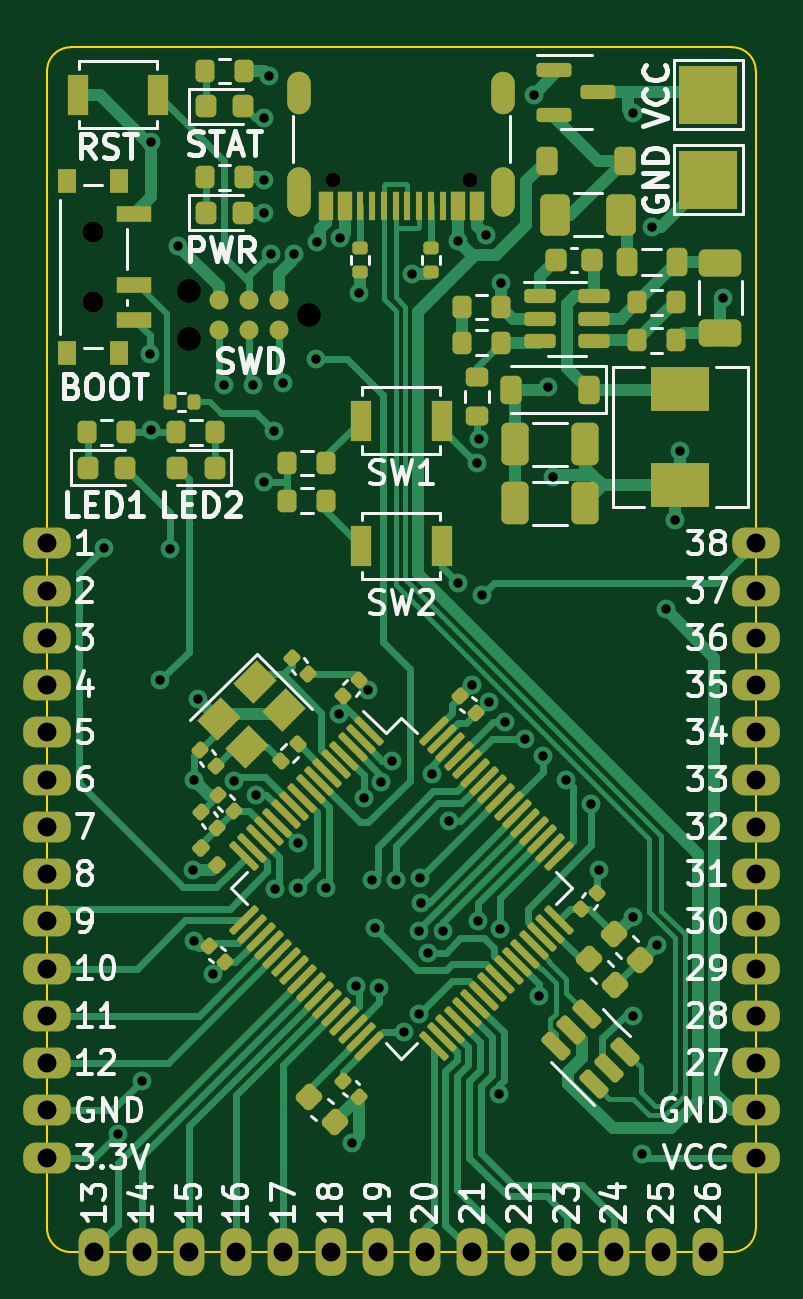
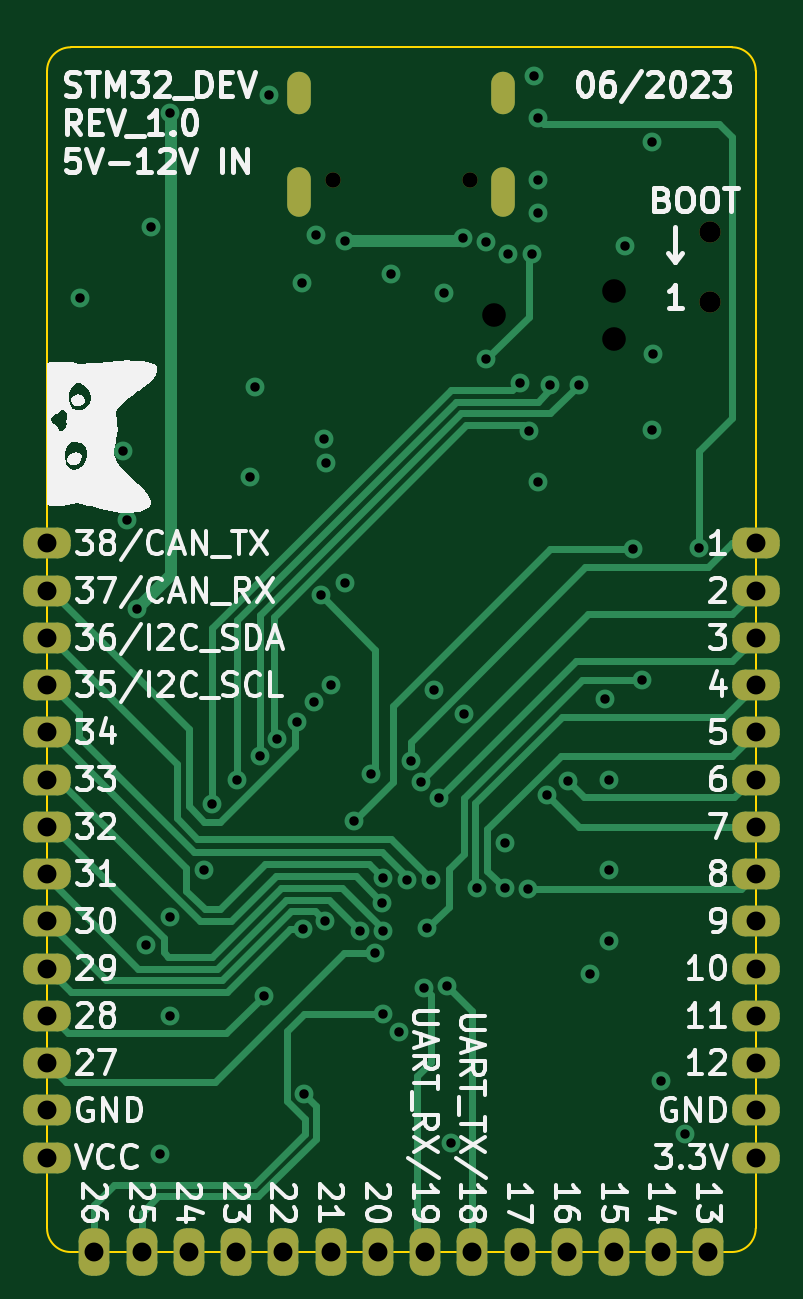
Circuit board: 12 layer files. Board 30.0 x 51.0 mm.
- bottom_copper: STM32_Simple_Rev1.0-B_Cu.gbr (16648 bytes)
- bottom_mask: STM32_Simple_Rev1.0-B_Mask.gbr (3793 bytes)
- paste: STM32_Simple_Rev1.0-B_Paste.gbr (462 bytes)
- bottom_silk: STM32_Simple_Rev1.0-B_Silkscreen.gbr (82990 bytes)
- outline: STM32_Simple_Rev1.0-Edge_Cuts.gbr (1002 bytes)
- top_copper: STM32_Simple_Rev1.0-F_Cu.gbr (49341 bytes)
- top_mask: STM32_Simple_Rev1.0-F_Mask.gbr (13086 bytes)
- paste: STM32_Simple_Rev1.0-F_Paste.gbr (10028 bytes)
- top_silk: STM32_Simple_Rev1.0-F_Silkscreen.gbr (72818 bytes)
- inner_copper: STM32_Simple_Rev1.0-In1_Cu.gbr (110976 bytes)
- inner_copper: STM32_Simple_Rev1.0-In2_Cu.gbr (99602 bytes)
- drill: STM32_Simple_Rev1.0.drl (2836 bytes)

=== bottom_copper: STM32_Simple_Rev1.0-B_Cu.gbr (16648 bytes, source omitted) ===
=== bottom_mask: STM32_Simple_Rev1.0-B_Mask.gbr ===
%TF.GenerationSoftware,KiCad,Pcbnew,7.0.2*%
%TF.CreationDate,2023-06-14T20:26:51+10:00*%
%TF.ProjectId,STM32_Simple_Rev1.0,53544d33-325f-4536-996d-706c655f5265,rev?*%
%TF.SameCoordinates,Original*%
%TF.FileFunction,Soldermask,Bot*%
%TF.FilePolarity,Negative*%
%FSLAX46Y46*%
G04 Gerber Fmt 4.6, Leading zero omitted, Abs format (unit mm)*
G04 Created by KiCad (PCBNEW 7.0.2) date 2023-06-14 20:26:51*
%MOMM*%
%LPD*%
G01*
G04 APERTURE LIST*
G04 Aperture macros list*
%AMRoundRect*
0 Rectangle with rounded corners*
0 $1 Rounding radius*
0 $2 $3 $4 $5 $6 $7 $8 $9 X,Y pos of 4 corners*
0 Add a 4 corners polygon primitive as box body*
4,1,4,$2,$3,$4,$5,$6,$7,$8,$9,$2,$3,0*
0 Add four circle primitives for the rounded corners*
1,1,$1+$1,$2,$3*
1,1,$1+$1,$4,$5*
1,1,$1+$1,$6,$7*
1,1,$1+$1,$8,$9*
0 Add four rect primitives between the rounded corners*
20,1,$1+$1,$2,$3,$4,$5,0*
20,1,$1+$1,$4,$5,$6,$7,0*
20,1,$1+$1,$6,$7,$8,$9,0*
20,1,$1+$1,$8,$9,$2,$3,0*%
G04 Aperture macros list end*
%ADD10RoundRect,0.520000X-0.480000X-0.130000X0.480000X-0.130000X0.480000X0.130000X-0.480000X0.130000X0*%
%ADD11RoundRect,0.520000X0.130000X-0.480000X0.130000X0.480000X-0.130000X0.480000X-0.130000X-0.480000X0*%
%ADD12RoundRect,0.520000X0.480000X0.130000X-0.480000X0.130000X-0.480000X-0.130000X0.480000X-0.130000X0*%
%ADD13C,0.650000*%
%ADD14O,1.000000X2.100000*%
%ADD15O,1.000000X1.800000*%
%ADD16C,0.800000*%
%ADD17C,0.900000*%
G04 APERTURE END LIST*
D10*
%TO.C,J15*%
X185000000Y-108000000D03*
%TD*%
%TO.C,J16*%
X185000000Y-110000000D03*
%TD*%
%TO.C,J14*%
X185000000Y-106000000D03*
%TD*%
%TO.C,J9*%
X185000000Y-96000000D03*
%TD*%
D11*
%TO.C,J30*%
X209000000Y-118000000D03*
%TD*%
D10*
%TO.C,J5*%
X185000000Y-90000000D03*
%TD*%
D12*
%TO.C,J37*%
X215000000Y-106000000D03*
%TD*%
%TO.C,J46*%
X215000000Y-88000000D03*
%TD*%
D11*
%TO.C,J29*%
X207000000Y-118000000D03*
%TD*%
D10*
%TO.C,J6*%
X185000000Y-92000000D03*
%TD*%
D12*
%TO.C,J39*%
X215000000Y-102000000D03*
%TD*%
D11*
%TO.C,J22*%
X193000000Y-118000000D03*
%TD*%
%TO.C,J32*%
X213000000Y-118000000D03*
%TD*%
D13*
%TO.C,J8*%
X202890000Y-72605000D03*
X197110000Y-72605000D03*
D14*
X204320000Y-73125000D03*
D15*
X204320000Y-68925000D03*
D14*
X195680000Y-73125000D03*
D15*
X195680000Y-68925000D03*
%TD*%
D12*
%TO.C,J34*%
X215000000Y-111998624D03*
%TD*%
D10*
%TO.C,J10*%
X185000000Y-98000000D03*
%TD*%
%TO.C,J7*%
X185000000Y-94000000D03*
%TD*%
D12*
%TO.C,J38*%
X215000000Y-104000000D03*
%TD*%
D16*
%TO.C,J3*%
X196080000Y-78315500D03*
X191000000Y-79331500D03*
X191000000Y-77299500D03*
%TD*%
D10*
%TO.C,J11*%
X185000000Y-100000000D03*
%TD*%
D17*
%TO.C,SW1*%
X186940000Y-74800000D03*
X186940000Y-77800000D03*
%TD*%
D12*
%TO.C,J44*%
X215000000Y-92000000D03*
%TD*%
D10*
%TO.C,J4*%
X185000000Y-88000000D03*
%TD*%
D11*
%TO.C,J20*%
X189000000Y-118000000D03*
%TD*%
D12*
%TO.C,J40*%
X215000000Y-100000000D03*
%TD*%
D11*
%TO.C,J27*%
X203000000Y-118000000D03*
%TD*%
D10*
%TO.C,J13*%
X185000000Y-104000000D03*
%TD*%
D12*
%TO.C,J45*%
X215000000Y-90000000D03*
%TD*%
D10*
%TO.C,J17*%
X185000000Y-112000000D03*
%TD*%
D11*
%TO.C,J28*%
X205000000Y-118000000D03*
%TD*%
%TO.C,J26*%
X201000000Y-118000000D03*
%TD*%
D12*
%TO.C,J41*%
X215000000Y-98000000D03*
%TD*%
%TO.C,J35*%
X215000000Y-110000000D03*
%TD*%
D11*
%TO.C,J24*%
X197000000Y-118000000D03*
%TD*%
D12*
%TO.C,J42*%
X215000000Y-96000000D03*
%TD*%
D11*
%TO.C,J31*%
X211000000Y-118000000D03*
%TD*%
D10*
%TO.C,J12*%
X185000000Y-102000000D03*
%TD*%
D12*
%TO.C,J33*%
X215000000Y-114000000D03*
%TD*%
D11*
%TO.C,J23*%
X195000000Y-118000000D03*
%TD*%
D12*
%TO.C,J43*%
X215000000Y-94000000D03*
%TD*%
D11*
%TO.C,J25*%
X199000000Y-118000000D03*
%TD*%
%TO.C,J19*%
X187000000Y-118000000D03*
%TD*%
%TO.C,J21*%
X191000000Y-118000000D03*
%TD*%
D10*
%TO.C,J18*%
X185000000Y-114000000D03*
%TD*%
D12*
%TO.C,J36*%
X215000000Y-108000000D03*
%TD*%
M02*

=== paste: STM32_Simple_Rev1.0-B_Paste.gbr ===
%TF.GenerationSoftware,KiCad,Pcbnew,7.0.2*%
%TF.CreationDate,2023-06-14T20:26:51+10:00*%
%TF.ProjectId,STM32_Simple_Rev1.0,53544d33-325f-4536-996d-706c655f5265,rev?*%
%TF.SameCoordinates,Original*%
%TF.FileFunction,Paste,Bot*%
%TF.FilePolarity,Positive*%
%FSLAX46Y46*%
G04 Gerber Fmt 4.6, Leading zero omitted, Abs format (unit mm)*
G04 Created by KiCad (PCBNEW 7.0.2) date 2023-06-14 20:26:51*
%MOMM*%
%LPD*%
G01*
G04 APERTURE LIST*
G04 APERTURE END LIST*
M02*

=== bottom_silk: STM32_Simple_Rev1.0-B_Silkscreen.gbr (82990 bytes, source omitted) ===
=== outline: STM32_Simple_Rev1.0-Edge_Cuts.gbr ===
%TF.GenerationSoftware,KiCad,Pcbnew,7.0.2*%
%TF.CreationDate,2023-06-14T20:26:51+10:00*%
%TF.ProjectId,STM32_Simple_Rev1.0,53544d33-325f-4536-996d-706c655f5265,rev?*%
%TF.SameCoordinates,Original*%
%TF.FileFunction,Profile,NP*%
%FSLAX46Y46*%
G04 Gerber Fmt 4.6, Leading zero omitted, Abs format (unit mm)*
G04 Created by KiCad (PCBNEW 7.0.2) date 2023-06-14 20:26:51*
%MOMM*%
%LPD*%
G01*
G04 APERTURE LIST*
%TA.AperFunction,Profile*%
%ADD10C,0.100000*%
%TD*%
G04 APERTURE END LIST*
D10*
X214000000Y-118000000D02*
G75*
G03*
X215000000Y-117000000I0J1000000D01*
G01*
X185000000Y-117000000D02*
X185000000Y-68000000D01*
X214000000Y-118000000D02*
X186000000Y-118000000D01*
X185000000Y-117000000D02*
G75*
G03*
X186000000Y-118000000I1000000J0D01*
G01*
X186000000Y-67000000D02*
G75*
G03*
X185000000Y-68000000I0J-1000000D01*
G01*
X215000000Y-68000000D02*
G75*
G03*
X214000000Y-67000000I-1000000J0D01*
G01*
X215000000Y-68000000D02*
X215000000Y-117000000D01*
X186000000Y-67000000D02*
X214000000Y-67000000D01*
M02*

=== top_copper: STM32_Simple_Rev1.0-F_Cu.gbr (49341 bytes, source omitted) ===
=== top_mask: STM32_Simple_Rev1.0-F_Mask.gbr (13086 bytes, source omitted) ===
=== paste: STM32_Simple_Rev1.0-F_Paste.gbr (10028 bytes, source omitted) ===
=== top_silk: STM32_Simple_Rev1.0-F_Silkscreen.gbr (72818 bytes, source omitted) ===
=== inner_copper: STM32_Simple_Rev1.0-In1_Cu.gbr (110976 bytes, source omitted) ===
=== inner_copper: STM32_Simple_Rev1.0-In2_Cu.gbr (99602 bytes, source omitted) ===
=== drill: STM32_Simple_Rev1.0.drl ===
M48
; DRILL file {KiCad 7.0.2} date Wed Jun 14 20:26:48 2023
; FORMAT={-:-/ absolute / metric / decimal}
; #@! TF.CreationDate,2023-06-14T20:26:48+10:00
; #@! TF.GenerationSoftware,Kicad,Pcbnew,7.0.2
; #@! TF.FileFunction,MixedPlating,1,4
FMAT,2
METRIC
; #@! TA.AperFunction,Plated,PTH,ViaDrill
T1C0.400
; #@! TA.AperFunction,Plated,PTH,ComponentDrill
T2C0.600
; #@! TA.AperFunction,Plated,PTH,ComponentDrill
T3C0.800
; #@! TA.AperFunction,NonPlated,NPTH,ComponentDrill
T4C0.650
; #@! TA.AperFunction,NonPlated,NPTH,ComponentDrill
T5C0.900
; #@! TA.AperFunction,NonPlated,NPTH,ComponentDrill
T6C1.000
%
G90
G05
T1
X187.4Y-88.2
X188.0Y-113.0
X189.0Y-110.749
X189.35Y-80.0
X189.4Y-71.0
X189.4Y-83.2
X189.8Y-93.8
X190.2Y-88.251
X190.549Y-75.4
X191.192Y-101.817
X191.2Y-98.0
X191.225Y-104.818
X191.4Y-94.6
X192.025Y-106.218
X192.5Y-81.3
X192.934Y-98.066
X193.7Y-81.3
X193.846Y-98.644
X194.2Y-70.0
X194.2Y-72.6
X194.2Y-74.0
X194.2Y-85.4
X194.4Y-68.2
X194.467Y-75.732
X194.6Y-83.249
X194.63Y-102.63
X195.0Y-81.2
X195.467Y-75.732
X195.615Y-100.691
X195.629Y-102.599
X196.4Y-80.2
X196.411Y-75.223
X196.8Y-102.6
X197.355Y-95.207
X197.396Y-75.053
X197.9Y-113.4
X198.059Y-106.753
X198.2Y-77.4
X198.4Y-98.8
X198.6Y-94.2
X198.75Y-102.25
X198.9Y-104.3
X199.057Y-106.803
X199.149Y-98.093
X199.6Y-97.2
X199.75Y-102.25
X200.1Y-108.7
X200.45Y-76.6
X200.761Y-104.4
X200.764Y-107.918
X200.777Y-102.177
X200.81Y-103.205
X201.125Y-105.331
X201.278Y-97.754
X201.76Y-104.396
X202.0Y-99.75
X202.4Y-75.2
X202.4Y-89.7
X203.0Y-94.0
X203.2Y-84.6
X203.251Y-103.969
X203.268Y-83.602
X203.4Y-90.2
X203.6Y-74.95
X203.707Y-94.707
X204.111Y-111.299
X204.183Y-104.329
X204.2Y-77.0
X204.4Y-95.543
X205.25Y-96.293
X205.6Y-69.0
X205.824Y-107.164
X206.0Y-97.0
X206.2Y-81.4
X206.4Y-85.2
X206.95Y-98.0
X208.033Y-99.033
X208.349Y-101.83
X209.8Y-69.8
X209.8Y-103.8
X209.8Y-108.0
X210.2Y-113.849
X210.6Y-74.6
X210.8Y-105.0
X211.2Y-90.8
X211.6Y-87.0
X211.8Y-84.1
X213.6Y-77.6
T3
X185.0Y-88.0
X185.0Y-90.0
X185.0Y-92.0
X185.0Y-94.0
X185.0Y-96.0
X185.0Y-98.0
X185.0Y-100.0
X185.0Y-102.0
X185.0Y-104.0
X185.0Y-106.0
X185.0Y-108.0
X185.0Y-110.0
X185.0Y-112.0
X185.0Y-114.0
X187.0Y-118.0
X189.0Y-118.0
X191.0Y-118.0
X193.0Y-118.0
X195.0Y-118.0
X197.0Y-118.0
X199.0Y-118.0
X201.0Y-118.0
X203.0Y-118.0
X205.0Y-118.0
X207.0Y-118.0
X209.0Y-118.0
X211.0Y-118.0
X213.0Y-118.0
X215.0Y-88.0
X215.0Y-90.0
X215.0Y-92.0
X215.0Y-94.0
X215.0Y-96.0
X215.0Y-98.0
X215.0Y-100.0
X215.0Y-102.0
X215.0Y-104.0
X215.0Y-106.0
X215.0Y-108.0
X215.0Y-110.0
X215.0Y-111.999
X215.0Y-114.0
T4
X197.11Y-72.605
X202.89Y-72.605
T5
X186.94Y-74.8
X186.94Y-77.8
T6
X191.0Y-77.299
X191.0Y-79.331
X196.08Y-78.316
T2
G00X195.68Y-69.325
M15
G01X195.68Y-68.525
M16
G05
G00X195.68Y-73.675
M15
G01X195.68Y-72.575
M16
G05
G00X204.32Y-69.325
M15
G01X204.32Y-68.525
M16
G05
G00X204.32Y-73.675
M15
G01X204.32Y-72.575
M16
G05
T0
M30

